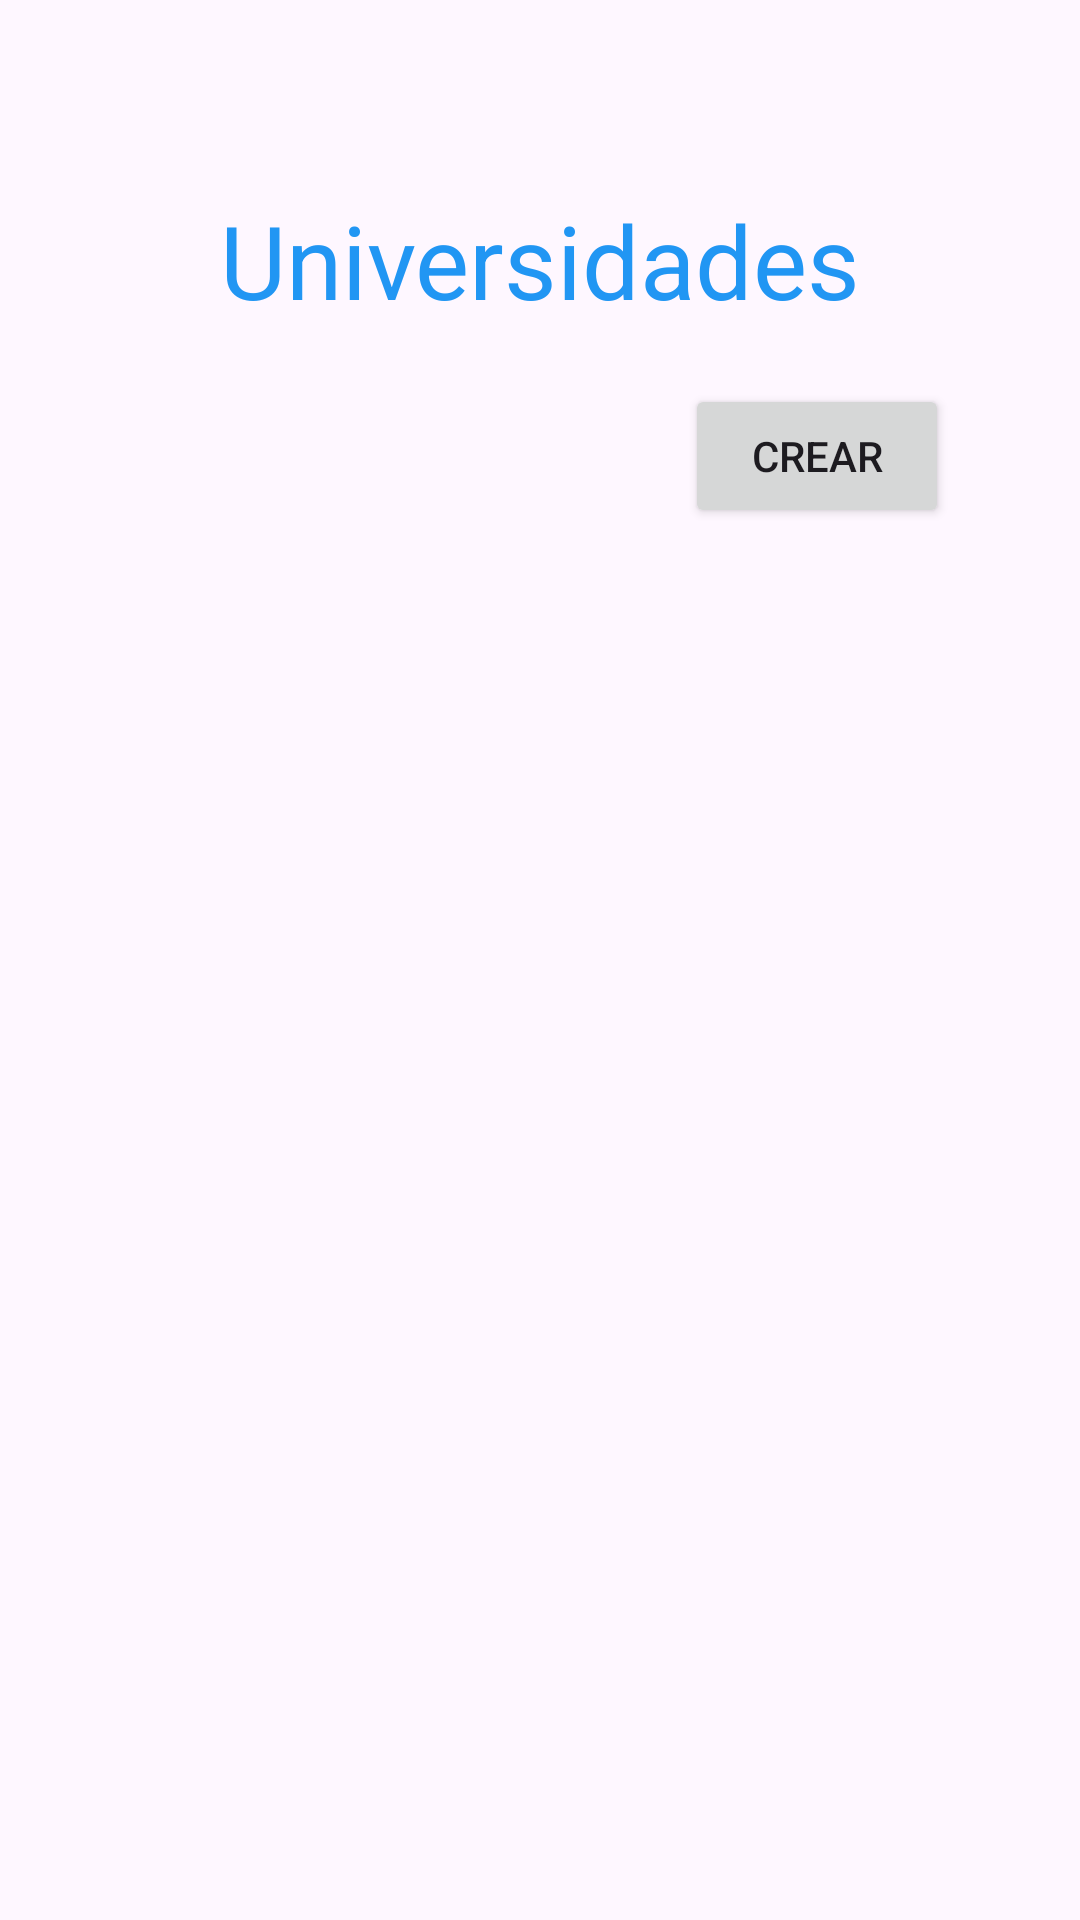

Reconstruct the res/layout file that produces this screen, plus the resources it refers to.
<!-- AndroidManifest.xml: application theme Theme.AplicacionExamen -->
<!-- res/layout/activity_main.xml -->
<?xml version="1.0" encoding="utf-8"?>
<androidx.constraintlayout.widget.ConstraintLayout xmlns:android="http://schemas.android.com/apk/res/android"
    xmlns:app="http://schemas.android.com/apk/res-auto"
    xmlns:tools="http://schemas.android.com/tools"
    android:id="@+id/main"
    android:layout_width="match_parent"
    android:layout_height="match_parent"
    tools:context=".MainActivity">

    <TextView
        android:id="@+id/Universidades"
        android:layout_width="wrap_content"
        android:layout_height="wrap_content"
        android:layout_marginTop="64dp"
        android:text="Universidades"
        android:textColor="#2196F3"
        android:textSize="34sp"
        app:layout_constraintEnd_toEndOf="parent"
        app:layout_constraintStart_toStartOf="parent"
        app:layout_constraintTop_toTopOf="parent" />

    <Button
        android:id="@+id/crearUniversidad"
        android:layout_width="wrap_content"
        android:layout_height="wrap_content"
        android:layout_marginTop="128dp"
        android:text="Crear"
        app:layout_constraintEnd_toEndOf="parent"
        app:layout_constraintHorizontal_bias="0.78"
        app:layout_constraintStart_toStartOf="@+id/Universidades"
        app:layout_constraintTop_toTopOf="parent" />

    <ListView
        android:id="@+id/listViewUniversidades"
        android:layout_width="409dp"
        android:layout_height="501dp"
        app:layout_constraintBottom_toBottomOf="parent"
        app:layout_constraintEnd_toEndOf="parent"
        app:layout_constraintStart_toStartOf="parent"
        app:layout_constraintTop_toTopOf="parent"
        app:layout_constraintVertical_bias="0.886" />
</androidx.constraintlayout.widget.ConstraintLayout>
<!-- resources referenced by this layout -->
<resources>
  <style name="Theme.AplicacionExamen" parent="Base.Theme.AplicacionExamen" />
  <style name="Base.Theme.AplicacionExamen" parent="Theme.Material3.DayNight.NoActionBar">
          
          
      </style>
</resources>
